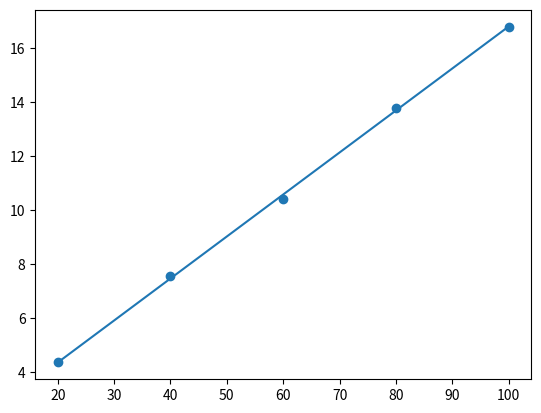

This chart was generated by the following Python code:
# -*- coding: utf-8 -*-
"""
Created on Sat Oct 19 19:02:13 2019

[redacted]
"""

#最小二乘法

import numpy as np
import matplotlib.pyplot as plt

n=11
x=[20,40,60,80,100]
y=[4.35,7.55,10.40,13.80,16.80]
x=np.array(x)
y=np.array(y)
n=len(x)
plt.scatter(x,y)
X=np.zeros([n,2])
X[:,0]=np.ones(n)
X[:,1]=x
den=np.matmul(X.T,X)
num=np.dot(X.T,y)
theta=np.linalg.solve(den,num)
plt.plot(x,np.dot(X,theta))
